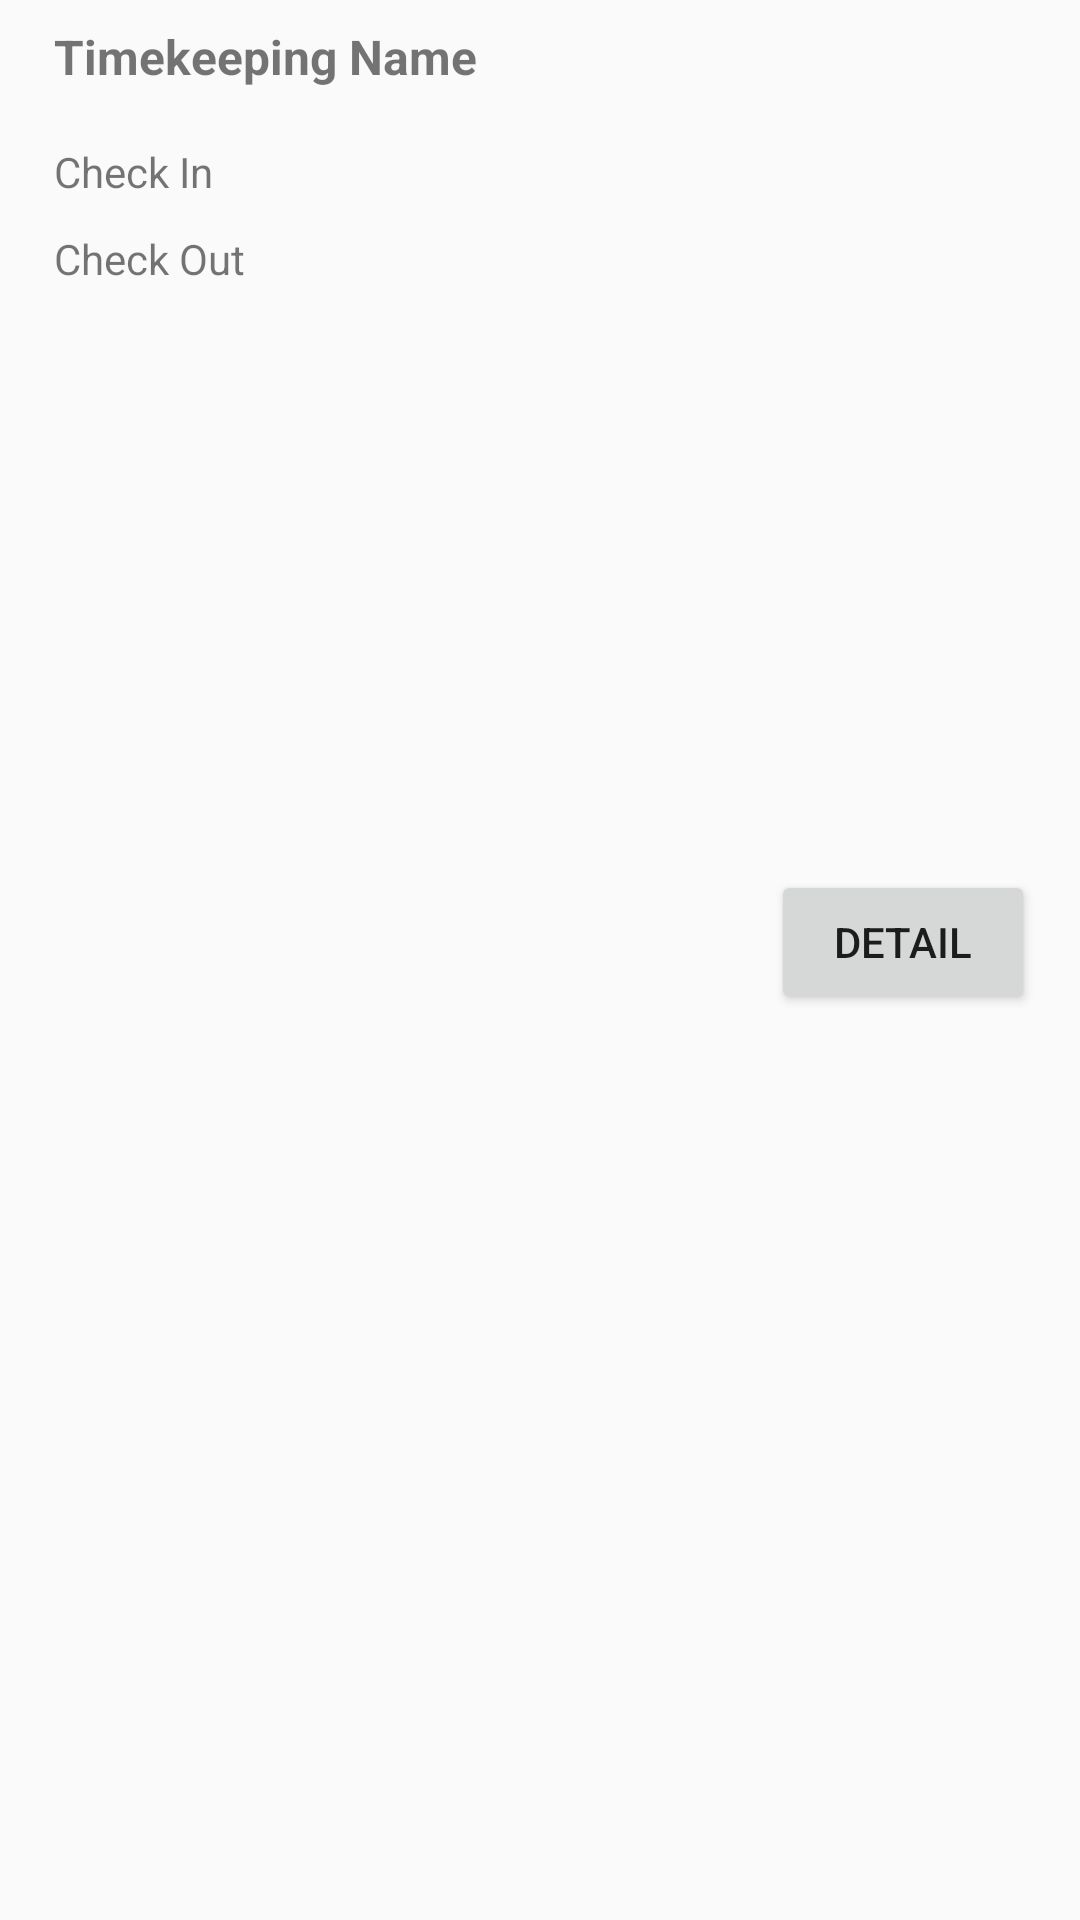

Reconstruct the res/layout file that produces this screen, plus the resources it refers to.
<!-- AndroidManifest.xml: application theme Theme.YhourOwnerProject -->
<!-- res/layout/timekeeping_item_layout.xml -->
<androidx.constraintlayout.widget.ConstraintLayout xmlns:android="http://schemas.android.com/apk/res/android"
    xmlns:app="http://schemas.android.com/apk/res-auto"
    xmlns:tools="http://schemas.android.com/tools"
    android:layout_width="match_parent"
    android:layout_height="wrap_content"
    android:orientation="vertical">

    <TextView
        android:id="@+id/timekeeping_name_tv"
        android:layout_width="wrap_content"
        android:layout_height="wrap_content"
        android:layout_marginStart="10dp"
        android:padding="8dp"
        android:text="Timekeeping Name"
        android:textSize="16sp"
        android:textStyle="bold"
        app:layout_constraintStart_toStartOf="parent"
        app:layout_constraintTop_toTopOf="parent" />

    <TextView
        android:id="@+id/check_in_tv"
        android:layout_width="wrap_content"
        android:layout_height="wrap_content"
        android:layout_marginStart="10dp"
        android:layout_marginTop="10dp"
        android:paddingStart="8dp"
        android:paddingEnd="8dp"
        android:text="Check In"
        android:textSize="14sp"
        app:layout_constraintStart_toStartOf="parent"
        app:layout_constraintTop_toBottomOf="@+id/timekeeping_name_tv" />

    <TextView
        android:id="@+id/check_out_tv"
        android:layout_width="wrap_content"
        android:layout_height="wrap_content"
        android:layout_marginStart="10dp"
        android:layout_marginTop="10dp"
        android:layout_marginBottom="5dp"
        android:paddingStart="8dp"
        android:paddingEnd="8dp"
        android:text="Check Out"
        android:textSize="14sp"
        app:layout_constraintBottom_toBottomOf="parent"
        app:layout_constraintStart_toStartOf="parent"
        app:layout_constraintTop_toBottomOf="@+id/check_in_tv"
        app:layout_constraintVertical_bias="0.0" />

    <Button
        android:id="@+id/detail_timekeeping_btn"
        android:layout_width="wrap_content"
        android:layout_height="wrap_content"
        android:layout_marginEnd="15dp"
        android:text="Detail"
        app:layout_constraintBottom_toBottomOf="parent"
        app:layout_constraintEnd_toEndOf="parent"
        app:layout_constraintTop_toTopOf="parent"
        app:layout_constraintVertical_bias="0.49" />

</androidx.constraintlayout.widget.ConstraintLayout>
<!-- resources referenced by this layout -->
<resources>
  <style name="Theme.YhourOwnerProject" parent="Base.Theme.YhourOwnerProject" />
  <style name="Base.Theme.YhourOwnerProject" parent="Theme.AppCompat.Light.NoActionBar">
          
          
      </style>
</resources>
